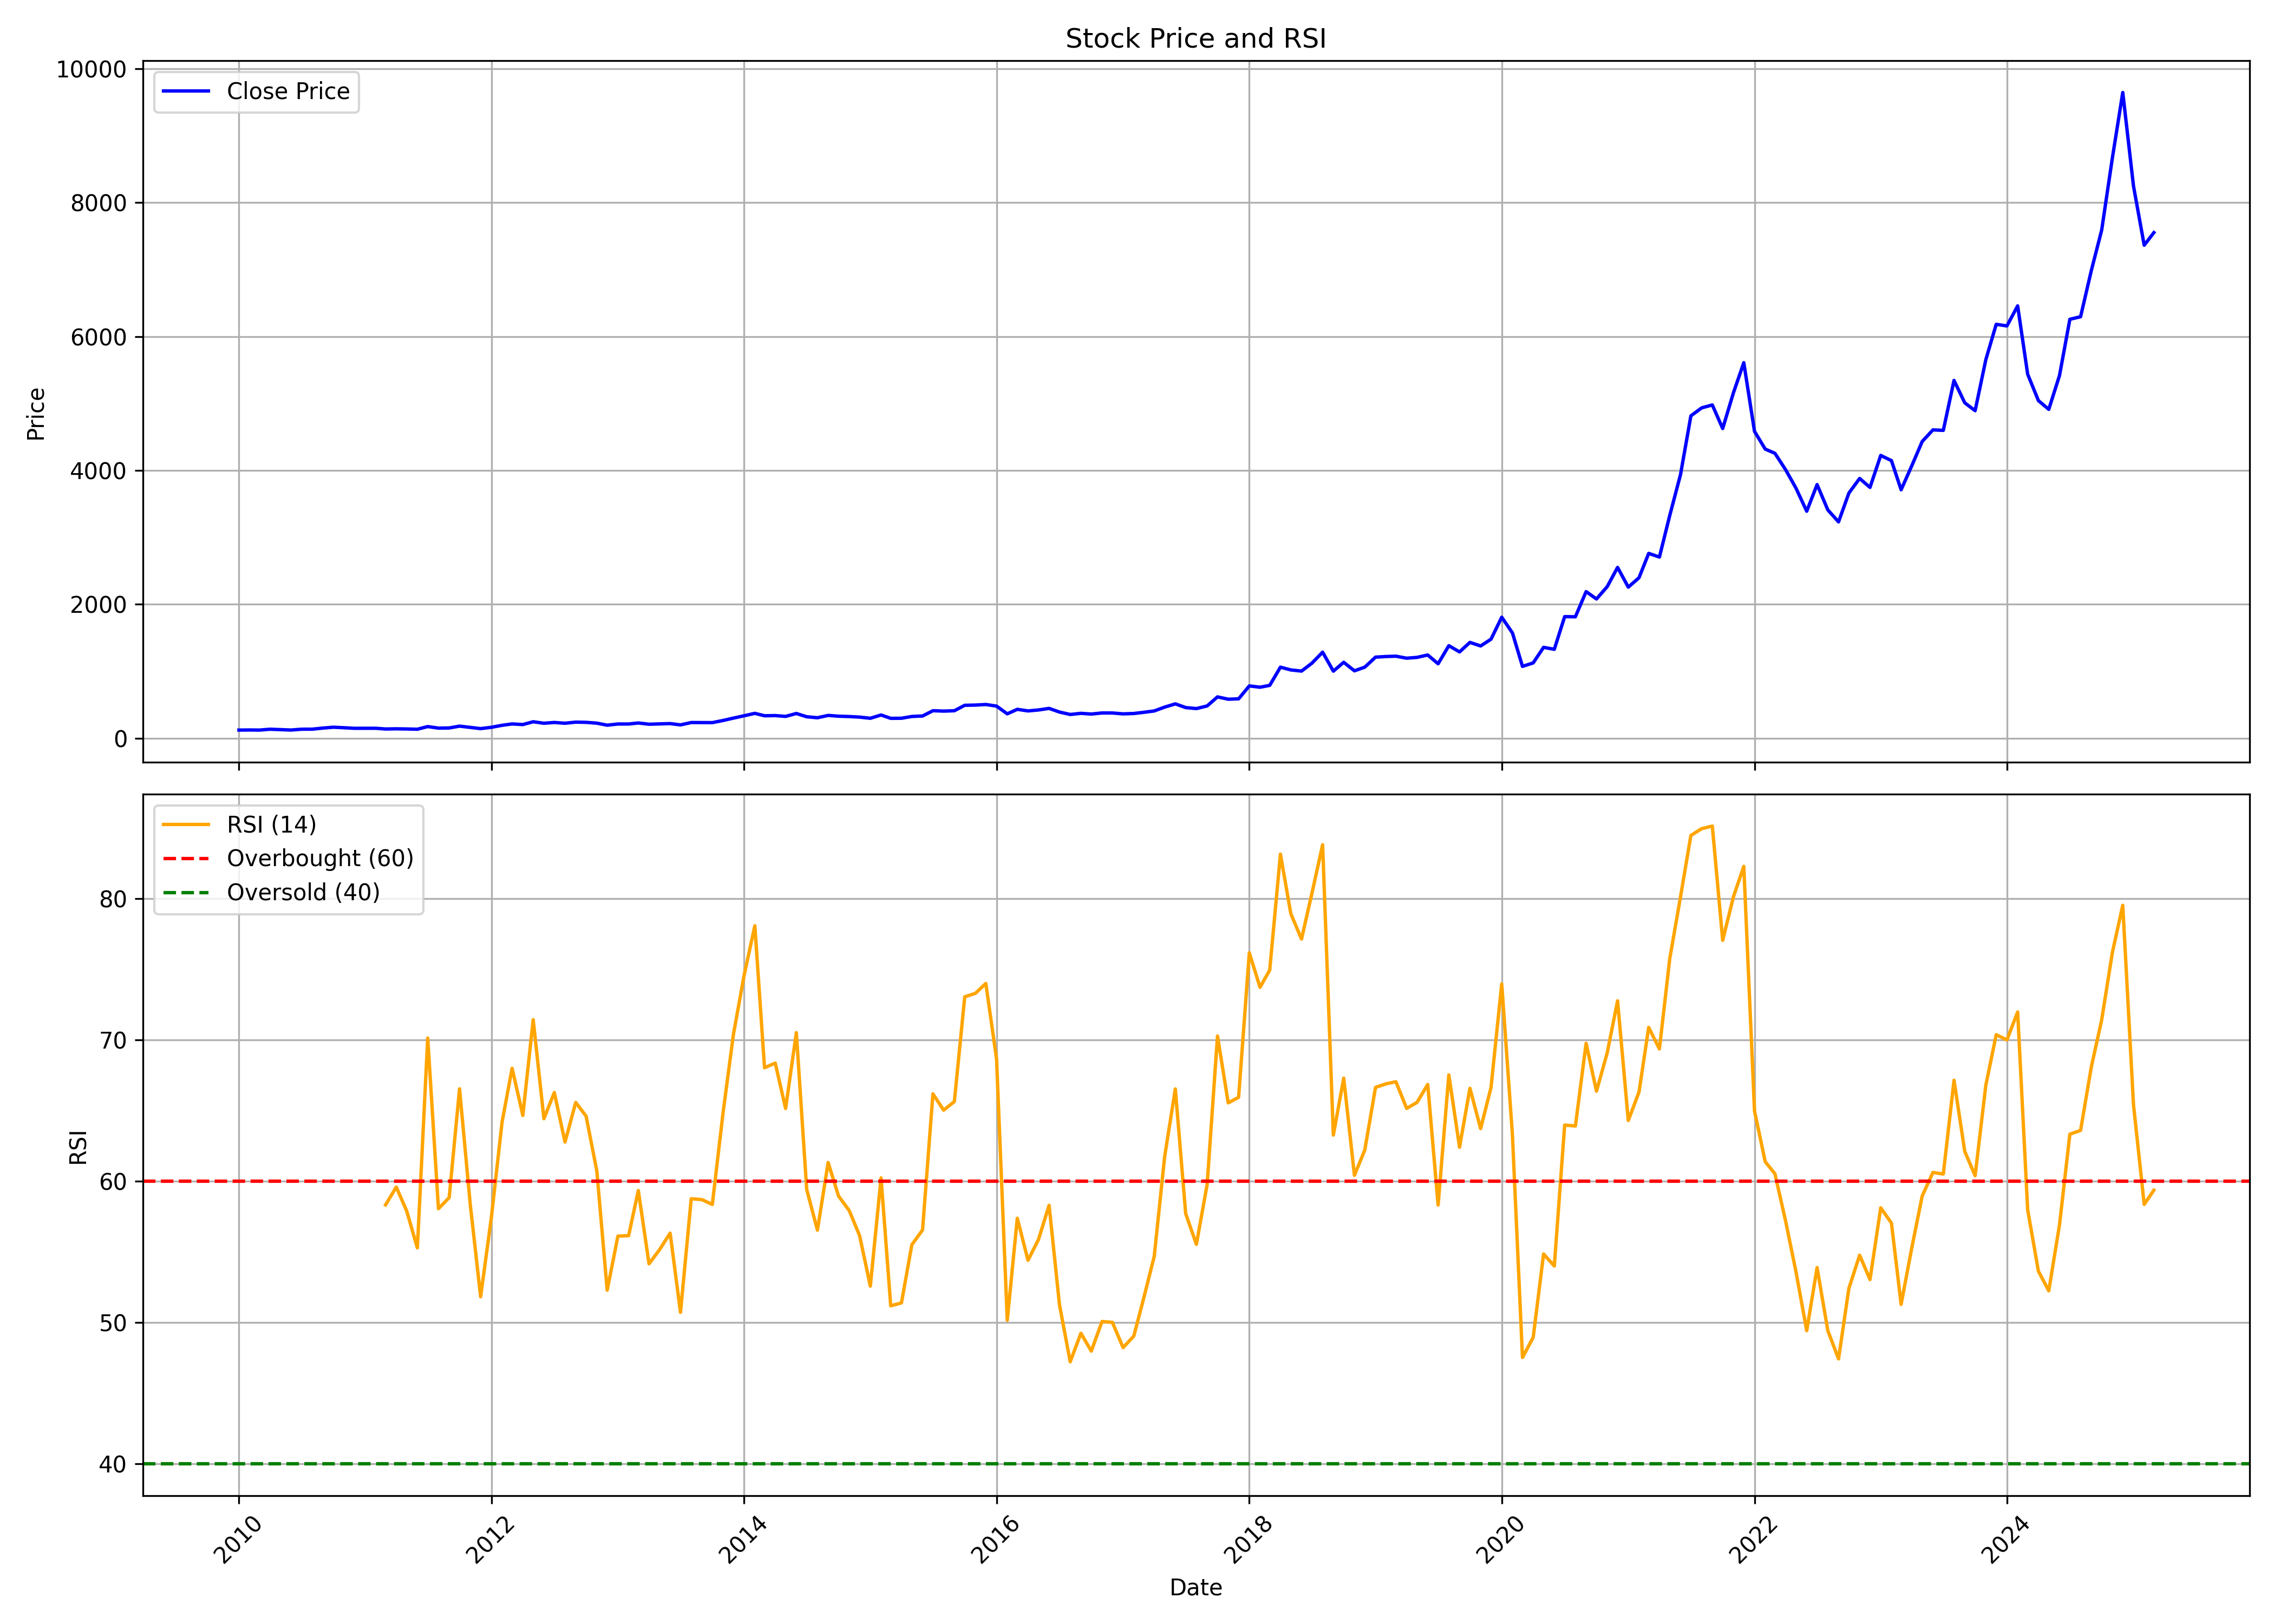

Source data for this figure (header and first rows):
, date, symbol, open, high, low, close, volume, rsi
0, 2010-01-01, COFORGE, 131.6, 148.7, 121.7, 123.8, 8978737, 
1, 2010-02-01, COFORGE, 123.2, 148.5, 114.4, 125.3, 5294524, 
2, 2010-03-01, COFORGE, 125.3, 134.3, 115.2, 123.7, 3138636, 
3, 2010-04-01, COFORGE, 124.6, 138.9, 117.4, 136.4, 4948688, 
4, 2010-05-01, COFORGE, 136.7, 147.1, 129.4, 130.7, 3519999, 
5, 2010-06-01, COFORGE, 131, 134.1, 119.3, 124.6, 2158817, 
6, 2010-07-01, COFORGE, 129.6, 151.6, 124.1, 136.6, 5556626, 
7, 2010-08-01, COFORGE, 137.3, 143.6, 134.3, 137.3, 2029793, 
8, 2010-09-01, COFORGE, 138.6, 158.2, 135.8, 153.8, 3538455, 
9, 2010-10-01, COFORGE, 154.8, 177.8, 151.7, 166.4, 5320001, 
10, 2010-11-01, COFORGE, 187.1, 187.1, 136.5, 158.8, 1236071, 
11, 2010-12-01, COFORGE, 159.8, 166.4, 138.4, 150.2, 1603299, 
12, 2011-01-01, COFORGE, 150.5, 165.3, 134.4, 150.7, 2787435, 
13, 2011-02-01, COFORGE, 152.6, 166.6, 129, 150.8, 1203116, 
14, 2011-03-01, COFORGE, 153.7, 153.7, 130, 139.9, 873219, 58.32
15, 2011-04-01, COFORGE, 137.3, 156, 135.7, 142.7, 4164085, 59.58
16, 2011-05-01, COFORGE, 137.6, 154.3, 137.6, 140.2, 1968723, 57.9
17, 2011-06-01, COFORGE, 140.3, 146.2, 126.2, 136.3, 2060753, 55.27
18, 2011-07-01, COFORGE, 142.7, 193.6, 141.6, 176.1, 12853374, 70.13
19, 2011-08-01, COFORGE, 177.8, 182.9, 129.3, 152.9, 3694518, 58.05
20, 2011-09-01, COFORGE, 152.9, 172.1, 146.7, 155.3, 1784331, 58.83
21, 2011-10-01, COFORGE, 155.4, 193.6, 152.5, 182.5, 3117859, 66.53
22, 2011-11-01, COFORGE, 182.5, 185.6, 156.8, 163.6, 839019, 58.35
23, 2011-12-01, COFORGE, 167.3, 168.6, 129.9, 145.5, 994114, 51.81
24, 2012-01-01, COFORGE, 145.4, 174.7, 142.5, 165.2, 2383871, 57.42
25, 2012-02-01, COFORGE, 166.7, 225.6, 163.8, 194.9, 4308280, 64.18
26, 2012-03-01, COFORGE, 200.8, 217.4, 177.8, 215.5, 1579807, 67.99
27, 2012-04-01, COFORGE, 213.4, 221.1, 188.5, 206.2, 1218650, 64.65
28, 2012-05-01, COFORGE, 206.2, 254.3, 179.6, 247.9, 4607217, 71.43
29, 2012-06-01, COFORGE, 249, 249, 215.2, 225.9, 1320341, 64.42
30, 2012-07-01, COFORGE, 231.1, 245, 226, 237.3, 2607715, 66.27
31, 2012-08-01, COFORGE, 234.2, 243.6, 205.1, 225.9, 3827295, 62.77
32, 2012-09-01, COFORGE, 229, 264.1, 216.2, 242.2, 3877035, 65.57
33, 2012-10-01, COFORGE, 243, 249, 219.1, 239.2, 2266995, 64.6
34, 2012-11-01, COFORGE, 239, 244.9, 207.1, 227.1, 1335538, 60.72
35, 2012-12-01, COFORGE, 228.6, 231.5, 193.9, 197, 1608268, 52.28
36, 2013-01-01, COFORGE, 198.1, 231.6, 197, 214.5, 3080983, 56.11
37, 2013-02-01, COFORGE, 211.7, 235.2, 198.8, 214.7, 1458988, 56.14
38, 2013-03-01, COFORGE, 215.5, 234, 205.6, 229.5, 1557609, 59.33
39, 2013-04-01, COFORGE, 224.7, 247, 208.1, 211.4, 2369426, 54.15
40, 2013-05-01, COFORGE, 211.4, 223, 202.2, 215.6, 2839250, 55.13
41, 2013-06-01, COFORGE, 216.2, 230, 210.2, 220.6, 1425913, 56.32
42, 2013-07-01, COFORGE, 225.4, 233.2, 197.9, 201.3, 1841750, 50.71
43, 2013-08-01, COFORGE, 201.1, 243.7, 196.9, 236.3, 1184288, 58.75
44, 2013-09-01, COFORGE, 233.9, 250.5, 228.5, 236.1, 1030580, 58.69
45, 2013-10-01, COFORGE, 235.5, 259.5, 228.6, 235, 3073181, 58.35
46, 2013-11-01, COFORGE, 234.1, 278.1, 233, 266.9, 2340974, 64.83
47, 2013-12-01, COFORGE, 264.2, 306.7, 264.2, 302.6, 2461782, 70.38
48, 2014-01-01, COFORGE, 300, 353.6, 295.8, 337.2, 5007295, 74.57
49, 2014-02-01, COFORGE, 337, 402, 322.5, 373.5, 3215630, 78.08
50, 2014-03-01, COFORGE, 369.9, 381.7, 328.4, 337.4, 2647174, 68.03
51, 2014-04-01, COFORGE, 339.8, 356.9, 326.9, 340.1, 2051015, 68.36
52, 2014-05-01, COFORGE, 340.1, 356.1, 274.9, 328, 3282232, 65.14
53, 2014-06-01, COFORGE, 331, 388.2, 317.6, 371.4, 2492483, 70.51
54, 2014-07-01, COFORGE, 381, 416.9, 304.6, 322.5, 6330103, 59.41
55, 2014-08-01, COFORGE, 321.5, 331.3, 305.3, 307.9, 1534128, 56.53
56, 2014-09-01, COFORGE, 309, 384.4, 304.8, 342.7, 3306627, 61.32
57, 2014-10-01, COFORGE, 343.3, 358.7, 309.2, 330.9, 1674539, 58.94
58, 2014-11-01, COFORGE, 330.9, 363.1, 321, 325.8, 1003724, 57.91
59, 2014-12-01, COFORGE, 322.8, 325.3, 283.4, 317.3, 1835574, 56.14
... 123 more rows
